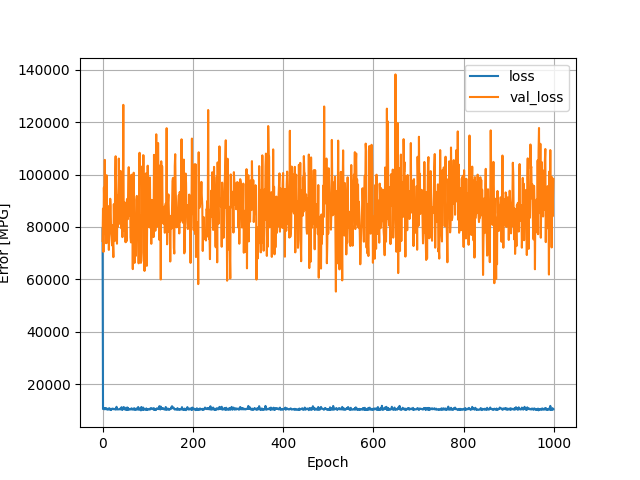

The table this chart was drawn from, first rows:
, loss, val_loss, epoch
0, 79372, 74643, 0
1, 10525, 86996, 1
2, 10702, 70472, 2
3, 10901, 95059, 3
4, 10422, 86216, 4
5, 10591, 105598, 5
6, 10908, 77612, 6
7, 10511, 82651, 7
8, 10413, 73793, 8
9, 10787, 99735, 9
10, 10519, 86544, 10
11, 10276, 83903, 11
12, 10405, 74065, 12
13, 10369, 87936, 13
14, 10785, 71248, 14
15, 10425, 80892, 15
16, 10713, 81863, 16
17, 10261, 90763, 17
18, 10458, 87683, 18
19, 10133, 77787, 19
20, 10552, 76055, 20
21, 10629, 72980, 21
22, 10691, 80623, 22
23, 10498, 73335, 23
24, 10449, 68477, 24
25, 10641, 88708, 25
26, 10490, 79653, 26
27, 10419, 74622, 27
28, 10309, 100585, 28
29, 10311, 106983, 29
30, 10578, 95234, 30
31, 11389, 88917, 31
32, 10372, 73606, 32
33, 10410, 92020, 33
34, 10374, 80060, 34
35, 10392, 85910, 35
36, 10401, 106106, 36
37, 10532, 93783, 37
38, 10627, 81213, 38
39, 10356, 97065, 39
40, 10472, 101388, 40
41, 10556, 79953, 41
42, 11219, 79436, 42
43, 10208, 92147, 43
44, 10977, 76118, 44
45, 10341, 91871, 45
46, 10750, 126601, 46
47, 11298, 81305, 47
48, 10574, 78448, 48
49, 10573, 89393, 49
50, 10288, 86648, 50
51, 10257, 74173, 51
52, 11020, 84210, 52
53, 10537, 74520, 53
54, 10141, 90423, 54
55, 11129, 90767, 55
56, 10418, 82987, 56
57, 10819, 99041, 57
58, 10202, 102819, 58
59, 10437, 97565, 59
... 940 more rows
